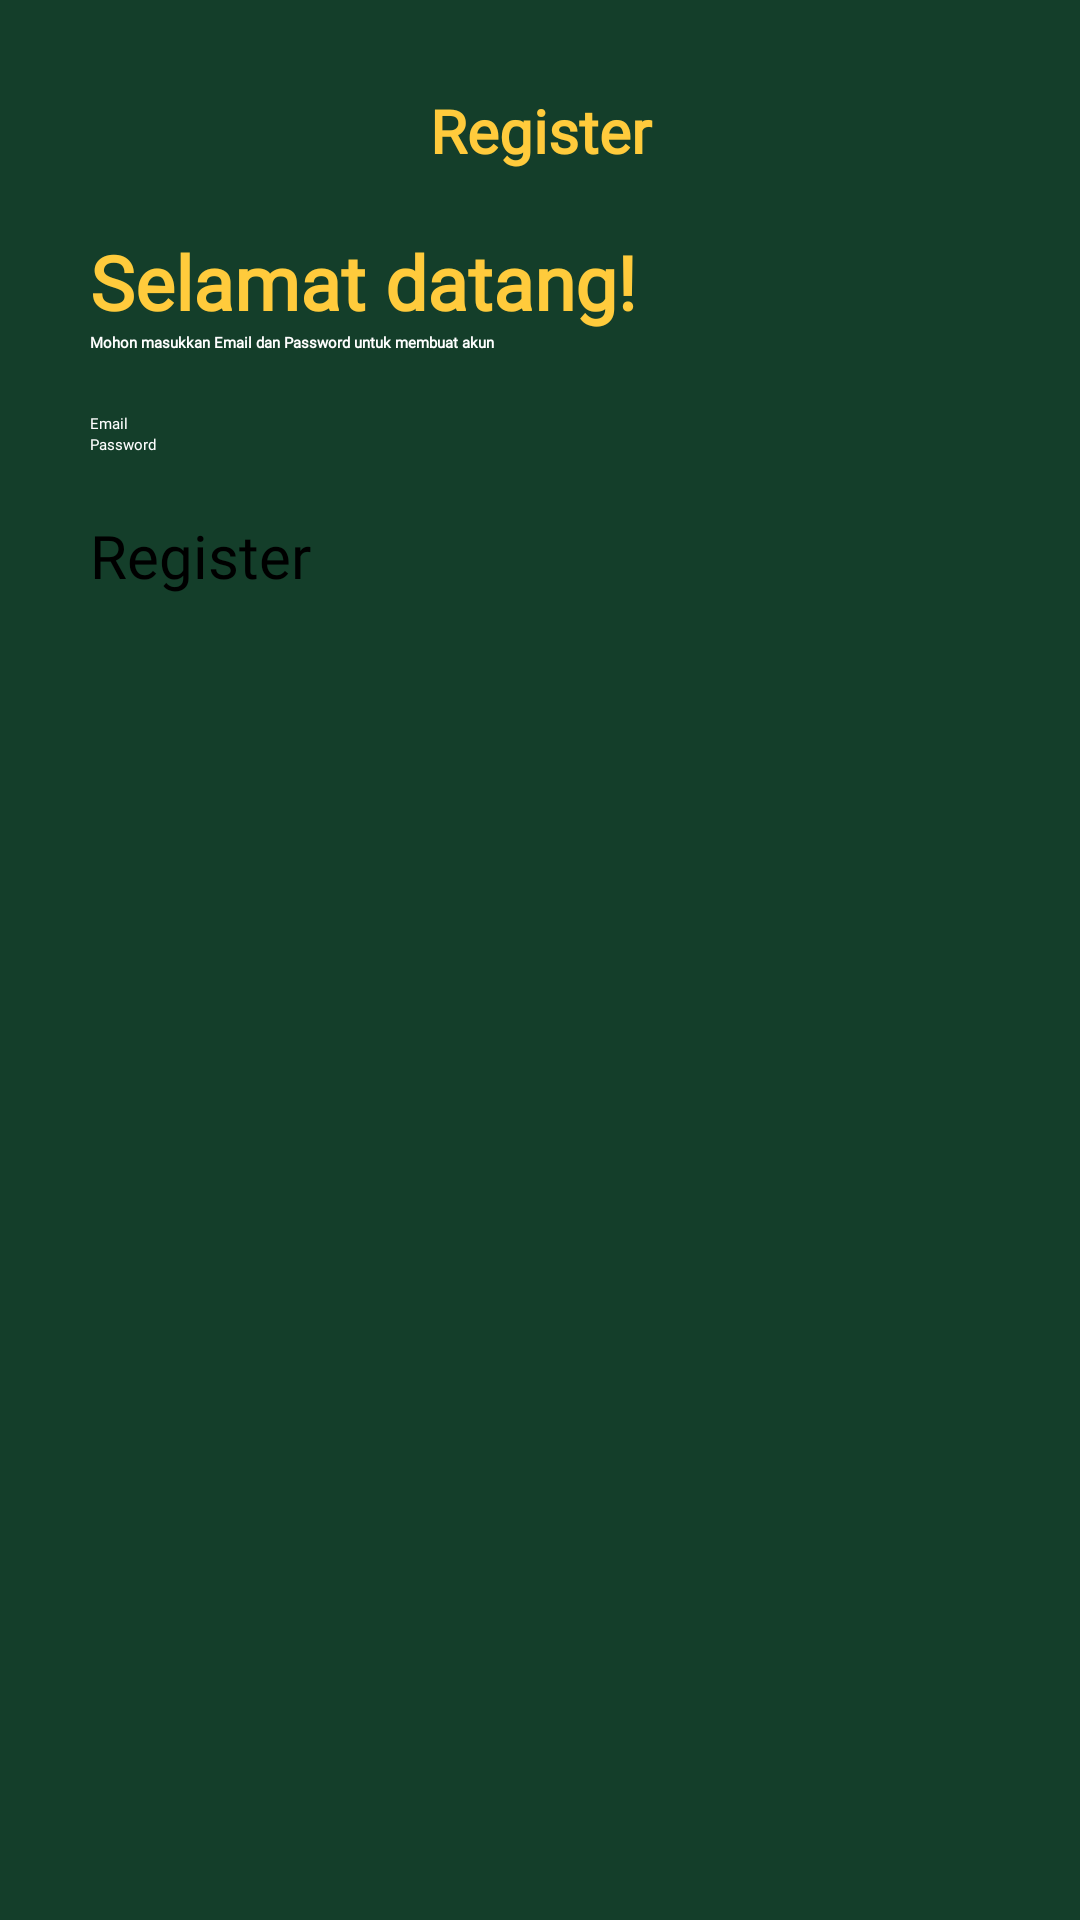

Here is an Android app screen rendered from its layout file. Give the layout XML and the strings, colors and styles it references.
<!-- AndroidManifest.xml: application theme Theme.TABSY2nd -->
<!-- res/layout/activity_register.xml -->
<?xml version="1.0" encoding="utf-8"?>
<LinearLayout xmlns:android="http://schemas.android.com/apk/res/android"
    android:layout_width="match_parent"
    android:layout_height="match_parent"
    android:orientation="vertical"
    android:padding="30dp"
    android:background="#143E2A">

    <TextView
        android:layout_width="match_parent"
        android:layout_height="wrap_content"
        android:text="Register"
        android:layout_gravity="center"
        android:textAlignment="center"
        android:textSize="20dp"
        android:layout_marginBottom="20dp"
        android:textColor="#FFCB3C"
        android:textStyle="bold"
        android:fontFamily="@font/overpass_bold"
        />

    <TextView
        android:layout_width="match_parent"
        android:layout_height="wrap_content"
        android:text="Selamat datang!"
        android:textSize="25dp"
        android:textColor="#FFCB3C"
        android:textStyle="bold"
        android:fontFamily="@font/overpass_bold"
        />

    <TextView
        android:layout_width="match_parent"
        android:layout_height="wrap_content"
        android:text="Mohon masukkan Email dan Password untuk membuat akun"
        android:layout_marginBottom="20dp"
        android:textColor="@color/white"
        android:textStyle="bold"
        android:fontFamily="@font/overpass_regular"
        />

    <EditText
        android:id="@+id/registerUsername"
        android:layout_width="match_parent"
        android:layout_height="wrap_content"
        android:hint="Email"
        android:textColorHint="@color/white"
        android:textColor="@color/white"
        android:fontFamily="@font/overpass_regular"/>

    <EditText
        android:id="@+id/registerPassword"
        android:layout_width="match_parent"
        android:layout_height="wrap_content"
        android:hint="Password"
        android:inputType="textPassword"
        android:layout_marginBottom="20dp"
        android:textColorHint="@color/white"
        android:textColor="@color/white"
        android:fontFamily="@font/overpass_regular"/>

    <Button
        android:id="@+id/registerButton"
        android:layout_width="match_parent"
        android:layout_height="wrap_content"
        android:backgroundTint="#FFCB3C"
        android:text="Register"
        android:textSize="20dp"
        android:fontFamily="@font/overpass_bold"
        android:textColor="@color/black" />
</LinearLayout>
<!-- resources referenced by this layout -->
<resources>
  <color name="black">#FF000000</color>
  <color name="white">#FFFFFFFF</color>
</resources>
